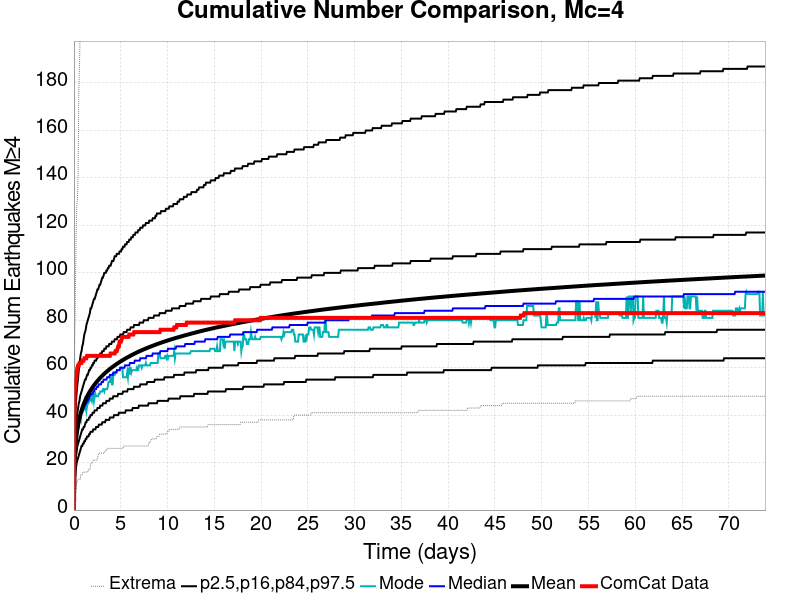

The table this chart was drawn from, first rows:
Time (days), ComCat Data, Simulation Mean, Simulation Median, Simulation Mode, Simulation Minimum, Simulation Maximum, 2.5 %-ile, 16 %-ile, 84 %-ile, 97.5 %-ile
0.0, 0.0, 0.0, 0.0, 0.0, 0.0, 0.0, 0.0, 0.0, 0.0, 0.0
0.07394, 49.0, 20.07, 20.0, 18.0, 6.0, 68.0, 11.0, 15.0, 25.0, 32.0
0.1479, 54.0, 25.81, 25.0, 25.0, 9.0, 90.0, 15.0, 20.0, 31.0, 40.0
0.2218, 55.0, 29.39, 29.0, 26.0, 9.0, 112.0, 18.0, 23.0, 36.0, 46.0
0.2958, 58.0, 32.02, 31.0, 28.0, 12.0, 128.0, 20.0, 25.0, 39.0, 50.0
0.3697, 60.0, 34.14, 33.0, 33.0, 12.0, 131.0, 21.0, 27.0, 41.0, 53.0
0.4436, 61.0, 35.91, 35.0, 34.0, 13.0, 141.0, 22.0, 28.0, 43.0, 56.0
0.5176, 61.0, 37.43, 36.0, 35.0, 13.0, 176.0, 23.0, 29.0, 45.0, 59.0
0.5915, 62.0, 38.76, 38.0, 38.0, 13.0, 187.0, 24.0, 30.0, 46.0, 61.0
0.6654, 62.0, 39.95, 39.0, 39.0, 13.0, 202.0, 25.0, 31.0, 48.0, 64.0
0.7394, 62.0, 41.03, 40.0, 38.0, 15.0, 213.0, 26.0, 32.0, 49.0, 66.0
0.8133, 62.0, 42, 41.0, 41.0, 15.0, 225.0, 27.0, 33.0, 50.0, 67.0
0.8873, 63.0, 42.9, 41.0, 42.0, 15.0, 230.0, 27.0, 34.0, 51.0, 69.0
0.9612, 63.0, 43.76, 42.0, 42.0, 16.0, 235.0, 28.0, 34.0, 52.0, 70.0
1.035, 63.0, 44.55, 43.0, 43.0, 16.0, 238.0, 28.0, 35.0, 53.0, 72.0
1.109, 64.0, 45.3, 44.0, 45.0, 16.0, 242.0, 29.0, 35.0, 54.0, 74.0
1.183, 64.0, 45.98, 44.0, 42.0, 16.0, 247.0, 29.0, 36.0, 55.0, 75.0
1.257, 64.0, 46.65, 45.0, 45.0, 16.0, 251.0, 30.0, 37.0, 55.0, 76.0
1.331, 64.0, 47.26, 45.0, 42.0, 16.0, 254.0, 30.0, 37.0, 56.0, 78.0
1.405, 65.0, 47.85, 46.0, 44.0, 16.0, 257.0, 31.0, 38.0, 57.0, 79.0
1.479, 65.0, 48.42, 46.0, 45.0, 16.0, 260.0, 31.0, 38.0, 57.0, 80.0
1.553, 65.0, 48.96, 47.0, 45.0, 17.0, 262.0, 31.0, 38.0, 58.0, 81.0
1.627, 65.0, 49.48, 47.0, 46.0, 17.0, 265.0, 32.0, 39.0, 59.0, 82.0
1.701, 65.0, 49.99, 48.0, 46.0, 17.0, 270.0, 32.0, 39.0, 59.0, 83.0
1.775, 65.0, 50.45, 48.0, 47.0, 19.0, 273.0, 33.0, 40.0, 60.0, 85.0
1.848, 65.0, 50.91, 49.0, 47.0, 20.0, 275.0, 33.0, 40.0, 60.0, 85.0
1.922, 65.0, 51.35, 49.0, 46.0, 20.0, 279.0, 33.0, 40.0, 61.0, 86.0
1.996, 65.0, 51.78, 49.0, 48.0, 20.0, 282.0, 33.0, 41.0, 61.0, 87.0
2.07, 65.0, 52.19, 50.0, 49.0, 21.0, 285.0, 34.0, 41.0, 62.0, 88.0
2.144, 65.0, 52.6, 50.0, 46.0, 21.0, 286.0, 34.0, 41.0, 62.0, 89.0
2.218, 65.0, 52.98, 51.0, 48.0, 21.0, 291.0, 34.0, 42.0, 63.0, 89.0
2.292, 65.0, 53.36, 51.0, 49.0, 21.0, 293.0, 34.0, 42.0, 63.0, 90.0
2.366, 65.0, 53.73, 51.0, 48.0, 21.0, 296.0, 35.0, 42.0, 63.0, 91.0
2.44, 65.0, 54.08, 52.0, 48.0, 21.0, 297.0, 35.0, 42.0, 64.0, 92.0
2.514, 65.0, 54.42, 52.0, 48.0, 22.0, 298.0, 35.0, 43.0, 64.0, 93.0
2.588, 65.0, 54.76, 52.0, 48.0, 23.0, 300.0, 35.0, 43.0, 65.0, 93.0
2.662, 65.0, 55.1, 53.0, 49.0, 24.0, 300.0, 36.0, 43.0, 65.0, 94.0
2.736, 65.0, 55.42, 53.0, 49.0, 24.0, 303.0, 36.0, 43.0, 65.0, 95.0
2.81, 65.0, 55.74, 53.0, 50.0, 24.0, 305.0, 36.0, 44.0, 66.0, 95.0
2.884, 65.0, 56.05, 53.0, 50.0, 24.0, 305.0, 36.0, 44.0, 66.0, 96.0
2.958, 65.0, 56.36, 54.0, 50.0, 24.0, 306.0, 36.0, 44.0, 66.0, 97.0
3.031, 65.0, 56.65, 54.0, 50.0, 24.0, 312.0, 37.0, 44.0, 67.0, 98.0
3.105, 65.0, 56.93, 54.0, 51.0, 24.0, 322.0, 37.0, 45.0, 67.0, 98.0
3.179, 65.0, 57.21, 55.0, 51.0, 24.0, 325.0, 37.0, 45.0, 67.0, 99.0
3.253, 65.0, 57.48, 55.0, 50.0, 24.0, 326.0, 37.0, 45.0, 68.0, 100.0
3.327, 65.0, 57.75, 55.0, 51.0, 25.0, 328.0, 37.0, 45.0, 68.0, 100.0
3.401, 65.0, 58.01, 55.0, 51.0, 25.0, 331.0, 38.0, 45.0, 68.0, 100.0
3.475, 65.0, 58.26, 55.0, 51.0, 25.0, 334.0, 38.0, 46.0, 69.0, 101.0
3.549, 65.0, 58.52, 56.0, 51.0, 26.0, 336.0, 38.0, 46.0, 69.0, 101.0
3.623, 65.0, 58.76, 56.0, 52.0, 26.0, 337.0, 38.0, 46.0, 69.0, 102.0
3.697, 65.0, 59, 56.0, 54.0, 26.0, 340.0, 38.0, 46.0, 69.0, 102.0
3.771, 65.0, 59.25, 56.0, 54.0, 26.0, 340.0, 38.0, 46.0, 70.0, 103.0
3.845, 65.0, 59.49, 57.0, 54.0, 26.0, 343.0, 39.0, 47.0, 70.0, 103.0
3.919, 66.0, 59.72, 57.0, 56.0, 26.0, 345.0, 39.0, 47.0, 70.0, 103.0
3.993, 66.0, 59.94, 57.0, 56.0, 26.0, 345.0, 39.0, 47.0, 70.0, 104.0
4.067, 66.0, 60.16, 57.0, 53.0, 26.0, 348.0, 39.0, 47.0, 71.0, 105.0
4.141, 66.0, 60.37, 57.0, 53.0, 26.0, 349.0, 39.0, 47.0, 71.0, 105.0
4.214, 66.0, 60.59, 58.0, 57.0, 26.0, 349.0, 39.0, 48.0, 71.0, 105.0
4.288, 66.0, 60.8, 58.0, 57.0, 26.0, 352.0, 40.0, 48.0, 71.0, 106.0
4.362, 66.0, 61, 58.0, 57.0, 26.0, 354.0, 40.0, 48.0, 72.0, 107.0
... 940 more rows
